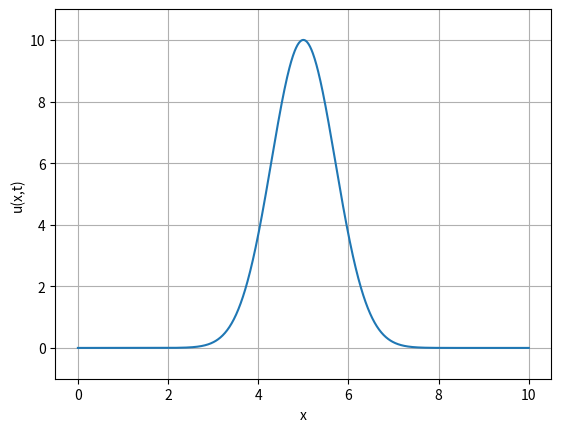

Reproduce this figure in Python.
#Exercise 3: This program produces an animation of the evolution of a given initial profile, using one of four possible schemes
#for the Burgers' equation and a gaussian initial profile
import numpy as np
import matplotlib.pyplot as plt
import matplotlib.animation as animation

#PARAMETERS OF THE SIMULATION
#simulated domain
L = 10
T = 0.5
#Number of points for space and courant factor
J = 1001
c_f=0.5

#The variable "method" selects which method will be applied during the simulation. The available values for this variable are:
#"FLUX","NON_FLUX". For any other value the code will display an error message and the execution will be terminated
method = "FLUX"
if(not(method in ["FLUX","NON_FLUX"])):
    print("ERROR: method \"{}\" not available!".format(method))
    quit()

#Lattice spacings
dx = L/(J-1)
dt = c_f * dx/10.0 #I take 10 as maximum propagation speed as the initial data is a gaussian with 10 as max height

frames_number = int(T/dt)
def flux(u):
    return 0.5*np.multiply(u,u)

if(method == "FLUX"):
    def advance(space_arr):
        return space_arr - (dt/dx)*(flux(space_arr) - flux(np.roll(space_arr,+1)))
elif(method == "NON_FLUX"):
    def advance(space_arr):
        return space_arr - (dt/dx)*np.multiply(space_arr,space_arr-np.roll(space_arr,+1))

x = np.linspace(0,10,J)
x0 = 5
u_init = 10*np.exp(-(x-x0)**2)
u_old = u_init.copy()
u_curr = []

#create figure with a single subplot
fig, ax = plt.subplots()
plot, = ax.plot(x,u_init)
ax.set_xlabel("x")
ax.set_ylabel("u(x,t)")
plt.grid()
plt.ylim(-1,11)
    
time = 0.0
#For animation purposes: intialize plot
def init():
    plot.set_ydata(u_init)
    return plot,

#parameter used to speed up the animation. Each frame corresponds to making a numner of steps equal to "repeat_integration"
repeat_integration = 5
def update(frame):
    global u_curr,u_old,time

    for i in range(0,repeat_integration):
        #apply the scheme
        u_curr = advance(u_old)
        u_old = u_curr.copy()
        time += dt
    
    if(method == "FLUX"):
        plt.title("Upwind Flux Conservative " + r'$C_f = $' + "{} ".format(c_f) + r'$\Delta x = $' + "{:.3f}".format(dx) + ", t={:.3f}".format(time))
    else:
        plt.title("Upwind Non-Flux Conservative " + r'$C_f = $' + "{} ".format(c_f) + r'$\Delta x = $' + "{:.3f}".format(dx) + ", t={:.3f}".format(time))
    plot.set_ydata(u_curr)

    print("frame #{}\ttime: {:.5f}\tnorm: {:.5f}".format(frame+1,time,np.linalg.norm(u_curr,ord = 1)))
    return plot,

ani = animation.FuncAnimation(fig=fig, func=update,init_func=init, frames = int(frames_number/repeat_integration), interval=1, repeat = False)
#OPTION TO SAVE THE ANIMATION TO A FILE
# ani.save(filename="{}_J{}_cf{}.gif".format(method,J,int(c_f*100)), writer="imagemagick")
#OPTION TO SHOW THE ANIMATION LIVE
plt.show()
